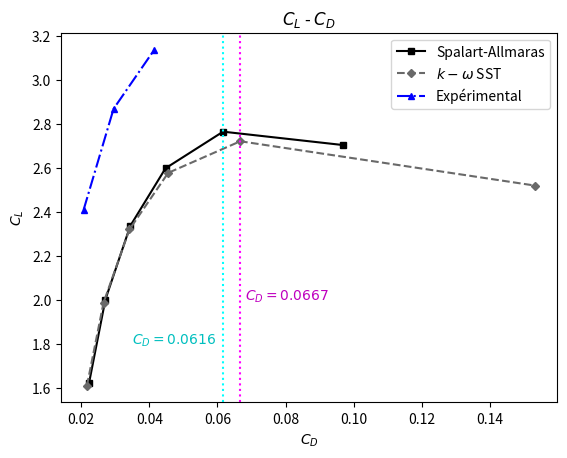
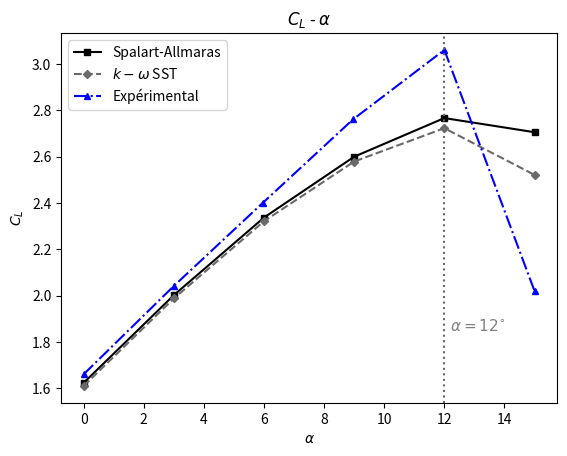

Here is the Python script that generated these plots, in order:
#!/usr/bin/env python3
# -*- coding: utf-8 -*-
"""
Created on Thu Apr 16 11:13:52 2020

@author: stefanesved
"""

import matplotlib.pyplot as plt
import numpy as np

#--------------------------------------------------------------------#
#                    Graphiques Spalart-Allmaras                     #
#--------------------------------------------------------------------#

alpha = np.array([0,3,6,9,12,15])

C_dsa = np.array([0.022321,0.0271002,0.03439,0.044749,0.061643,0.096947])
C_lsa = np.array([1.62326,2.00164,2.3365,2.59913,2.76596,2.704848])

C_dsst = np.array([0.02169,0.026558,0.03416,0.045535,0.066702,0.153072])
C_lsst = np.array([1.60998,1.98746,2.32067,2.578415,2.72227,2.52077])

alpha_exp = np.array([-2.19e-3,2.99,5.96,8.96,12,15])
C_lexp = np.array([1.66,2.04,2.4,2.76,3.06,2.02])

cdexp = np.array([2.07e-2,2.95e-2,4.15e-2])
clexp = np.array([2.41,2.87,3.14])

fig1, ax1 = plt.subplots()
ax1.plot(C_dsa,C_lsa, marker='s', markerfacecolor='black', markersize=4, color='black', linewidth=1.5,label='Spalart-Allmaras')
ax1.plot(C_dsst,C_lsst, marker='D', markerfacecolor='dimgray', markersize=4, color='dimgray', linewidth=1.5,linestyle='--',label='$k-\omega$ SST')
ax1.plot(cdexp,clexp, marker='^', markerfacecolor='blue', markersize=4, color='blue', linewidth=1.5,linestyle='-.',label='Expérimental')
ax1.axvline(C_dsa[-2],linestyle=':',color='cyan')
ax1.axvline(C_dsst[-2],linestyle=':',color='magenta')
plt.text(0.035, 1.8, r'$C_D = 0.0616$', {'color': 'c', 'fontsize': 10})
plt.text(0.068, 2, r'$C_D = 0.0667$', {'color': 'm', 'fontsize': 10})
ax1.set_title('$C_L$ - $C_D$')
ax1.set_xlabel('$C_D$')
ax1.set_ylabel('$C_L$')
plt.legend()
plt.show()

fig2, ax2 = plt.subplots()
ax2.plot(alpha,C_lsa, marker='s', markerfacecolor='black', markersize=4, color='black', linewidth=1.5,label='Spalart-Allmaras')
ax2.plot(alpha,C_lsst, marker='D', markerfacecolor='dimgray', markersize=4, color='dimgray', linewidth=1.5,linestyle='--',label='$k-\omega$ SST')
ax2.plot(alpha_exp,C_lexp, marker='^', markerfacecolor='blue', markersize=4, color='blue', linewidth=1.5,linestyle='-.',label='Expérimental')
ax2.axvline(alpha[-2],linestyle=':',color='dimgray')
plt.text(12.2, 1.85, r'$\alpha = 12^{\circ}$', {'color': 'gray', 'fontsize': 11})
ax2.set_title(r'$C_L$ - $\alpha$')
ax2.set_xlabel(r'$\alpha$')
ax2.set_ylabel('$C_L$')
plt.legend()
plt.show()

